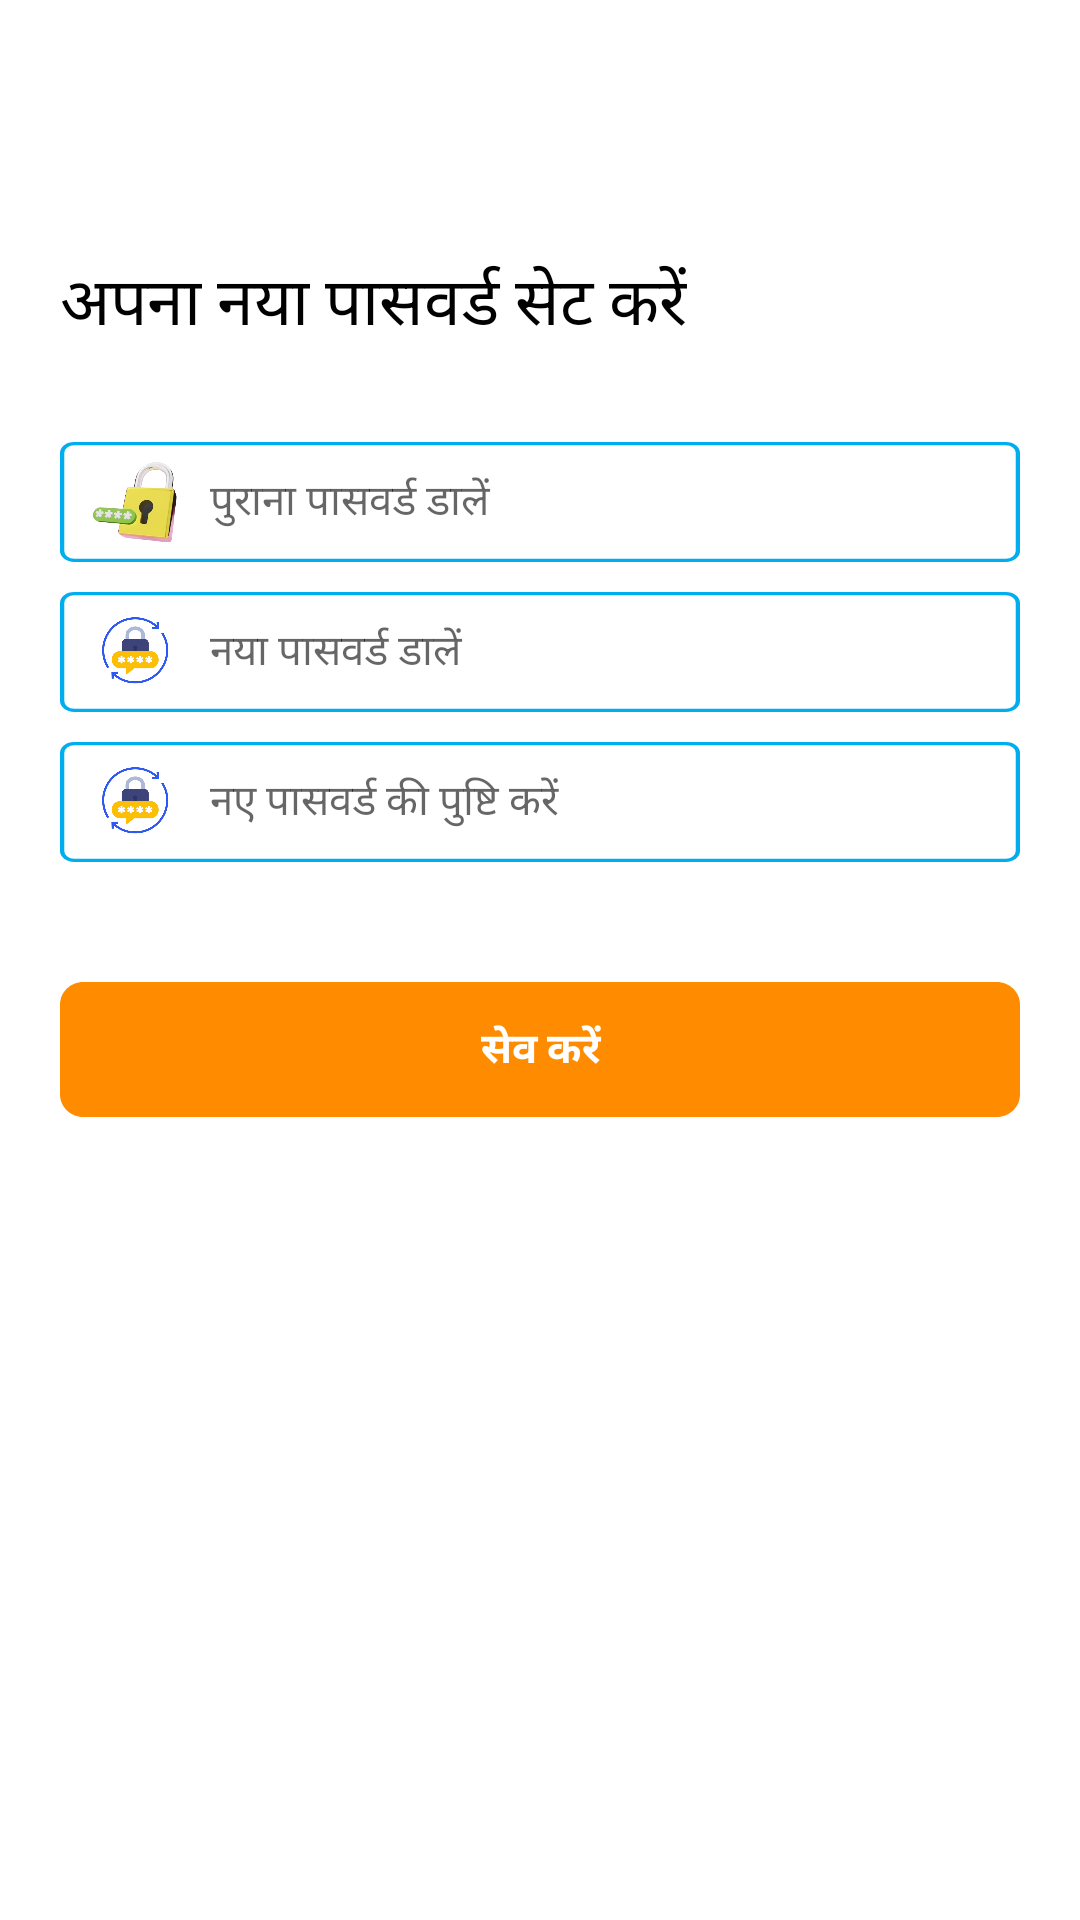

Write the Android layout XML for this screen, with the resource values it uses.
<!-- AndroidManifest.xml: application theme Theme.CattleApp -->
<!-- res/layout/fragment_reset_password.xml -->
<?xml version="1.0" encoding="utf-8"?>
<androidx.constraintlayout.widget.ConstraintLayout xmlns:android="http://schemas.android.com/apk/res/android"
    xmlns:tools="http://schemas.android.com/tools"
    android:layout_width="match_parent"
    android:layout_height="match_parent"
    xmlns:app="http://schemas.android.com/apk/res-auto">

    <LinearLayout
        android:id="@+id/toolbarll"
        android:layout_width="match_parent"
        android:layout_height="wrap_content"
        android:orientation="vertical"
        app:layout_constraintEnd_toEndOf="parent"
        app:layout_constraintStart_toStartOf="parent"
        app:layout_constraintTop_toTopOf="parent">

        <include
            android:id="@+id/toolbar"
            layout="@layout/lyt_toolbar" />
    </LinearLayout>

    <LinearLayout
        android:layout_width="match_parent"
        android:layout_height="wrap_content"
        android:layout_marginTop="40dp"
        android:layout_marginLeft="20dp"
        android:layout_marginRight="20dp"
        android:orientation="vertical"
        app:layout_constraintBottom_toBottomOf="parent"
        app:layout_constraintTop_toBottomOf="@+id/toolbarll"
        app:layout_constraintVertical_bias="0.0"
        tools:layout_editor_absoluteX="16dp">

        <TextView
            android:layout_width="match_parent"
            android:layout_height="wrap_content"
            android:text="@string/set_new_password"
            android:textColor="@color/black"
            android:textSize="@dimen/txt_22" />

        <LinearLayout
            android:layout_width="match_parent"
            android:layout_height="40dp"
            android:layout_marginTop="30dp"
            android:background="@drawable/bg_form"
            android:gravity="center_vertical"
            android:orientation="horizontal">

            <ImageView
                android:layout_width="50dp"
                android:layout_height="28dp"
                android:layout_gravity="center_vertical"
                android:src="@drawable/password_img" />

            <EditText
                android:id="@+id/oldPassword"
                android:layout_width="match_parent"
                android:layout_height="match_parent"
                android:layout_gravity="center_vertical"
                android:background="@color/bgColor"
                android:gravity="center_vertical"
                android:hint="@string/enter_old_password"
                android:inputType="numberPassword"
                android:maxLength="4"
                android:paddingRight="10dp"
                android:textSize="@dimen/txt_14" />
        </LinearLayout>

        <LinearLayout
            android:layout_width="match_parent"
            android:layout_height="40dp"
            android:layout_marginTop="10dp"
            android:background="@drawable/bg_form"
            android:gravity="center_vertical"
            android:orientation="horizontal">

            <ImageView
                android:layout_width="50dp"
                android:layout_height="28dp"
                android:layout_gravity="center_vertical"
                android:src="@drawable/reset_password" />

            <EditText
                android:id="@+id/newPassword"
                android:layout_width="match_parent"
                android:layout_height="match_parent"
                android:layout_gravity="center_vertical"
                android:background="@color/bgColor"
                android:gravity="center_vertical"
                android:hint="@string/enter_new_password"
                android:inputType="number"
                android:maxLength="4"
                android:paddingRight="10dp"
                android:textSize="@dimen/txt_14" />
        </LinearLayout>

        <LinearLayout
            android:layout_width="match_parent"
            android:layout_height="40dp"
            android:layout_marginTop="10dp"
            android:background="@drawable/bg_form"
            android:gravity="center_vertical"
            android:orientation="horizontal">

            <ImageView
                android:layout_width="50dp"
                android:layout_height="28dp"
                android:layout_gravity="center_vertical"
                android:src="@drawable/reset_password" />

            <EditText
                android:id="@+id/confirmPasword"
                android:layout_width="match_parent"
                android:layout_height="match_parent"
                android:layout_gravity="center_vertical"
                android:background="@color/bgColor"
                android:gravity="center_vertical"
                android:inputType="number"
                android:hint="@string/confirm_new_password"
                android:maxLength="4"
                android:paddingRight="10dp"
                android:textSize="@dimen/txt_14" />
        </LinearLayout>

        <Button
            android:id="@+id/submit"
            android:layout_width="match_parent"
            android:layout_height="45dp"
            android:layout_gravity="center_horizontal"
            android:layout_marginTop="40dp"
            android:background="@drawable/big_button"
            android:clipToOutline="true"
            android:text="@string/save"
            android:textColor="@color/white"
            android:textStyle="bold" />

    </LinearLayout>

</androidx.constraintlayout.widget.ConstraintLayout>
<!-- res/layout/lyt_toolbar.xml (included above) -->
<?xml version="1.0" encoding="utf-8"?>
<androidx.constraintlayout.widget.ConstraintLayout xmlns:android="http://schemas.android.com/apk/res/android"
    xmlns:app="http://schemas.android.com/apk/res-auto"
    android:layout_width="match_parent"
    android:layout_height="match_parent"
    android:fitsSystemWindows="true"
    android:orientation="vertical">

    <LinearLayout
        android:id="@+id/toolbar"
        android:layout_width="match_parent"
        android:layout_height="45dp"
        android:gravity="center_vertical"
        android:orientation="horizontal"
        app:layout_constraintEnd_toEndOf="parent"
        app:layout_constraintStart_toStartOf="parent"
        app:layout_constraintTop_toTopOf="parent">

        <ImageView
            android:id="@+id/back"
            android:layout_width="20dp"
            android:layout_height="20dp"
            android:layout_marginLeft="20dp"
            android:clickable="true"
            android:gravity="center"
            android:src="@drawable/back_icon" />

        <TextView
            android:id="@+id/title"
            android:layout_width="wrap_content"
            android:layout_height="wrap_content"
            android:layout_marginLeft="16dp"
            android:textColor="@color/black"
            android:textStyle="bold"
            android:textSize="@dimen/txt_14" />
    </LinearLayout>
</androidx.constraintlayout.widget.ConstraintLayout>
<!-- resources referenced by this layout -->
<resources>
  <color name="bgColor">#0000</color>
  <color name="black">#000000</color>
  <color name="white">#FFFFFFFF</color>
  <dimen name="txt_14">14sp</dimen>
  <dimen name="txt_22">22sp</dimen>
  <!-- drawable bg_form (drawable) -->
  <vector
      xmlns:android="http://schemas.android.com/apk/res/android"
      android:width="337dp"
      android:height="55dp"
      android:viewportWidth="337"
      android:viewportHeight="55">
      <group>
          <clip-path
              android:pathData="M5 0H332C334.761 0 337 2.23858 337 5V50C337 52.7614 334.761 55 332 55H5C2.23858 55 0 52.7614 0 50V5C0 2.23858 2.23858 0 5 0Z" />
          <path
              android:pathData="M5 0H332C334.761 0 337 2.23858 337 5V50C337 52.7614 334.761 55 332 55H5C2.23858 55 0 52.7614 0 50V5C0 2.23858 2.23858 0 5 0Z"
              android:strokeWidth="3"
              android:strokeColor="@color/LogoBlue" />
      </group>
  </vector>
  <!-- drawable big_button (drawable) -->
  <?xml version="1.0" encoding="utf-8"?>
      <vector
          xmlns:android="http://schemas.android.com/apk/res/android"
          xmlns:aapt="http://schemas.android.com/aapt"
          android:width="328dp"
          android:height="48dp"
          android:viewportWidth="328"
          android:viewportHeight="48"
          >
          <group>
              <clip-path
                  android:pathData="M8 0H320C324.418 0 328 3.58172 328 8V40C328 44.4183 324.418 48 320 48H8C3.58172 48 0 44.4183 0 40V8C0 3.58172 3.58172 0 8 0Z"
                  />
              <path
                  android:pathData="M0 0V48H328V0"
                  android:fillColor="@color/orange"
                  />
          </group>
      </vector>
  <!-- drawable password_img: png bitmap (drawable, 81287 bytes) -->
  <!-- drawable reset_password: png bitmap (drawable, 107617 bytes) -->
  <string name="confirm_new_password">नए पासवर्ड की पुष्टि करें</string>
  <string name="enter_new_password">नया पासवर्ड डालें</string>
  <string name="enter_old_password">पुराना पासवर्ड डालें</string>
  <string name="save">सेव करें</string>
  <string name="set_new_password">अपना नया पासवर्ड सेट करें</string>
  <style name="Theme.CattleApp" parent="Base.Theme.CattleApp" />
  <color name="LogoBlue">#00adef</color>
  <color name="orange">#FF8C00</color>
  <style name="Base.Theme.CattleApp" parent="Theme.AppCompat.Light.NoActionBar">
          
          <item name="android:statusBarColor">@color/LogoBlue</item>
          
          <item name="android:windowLightStatusBar">false</item>
          
          <item name="android:navigationBarColor">@android:color/white</item>
          
          <item name="android:windowBackground">@android:color/white</item>
      </style>
</resources>
